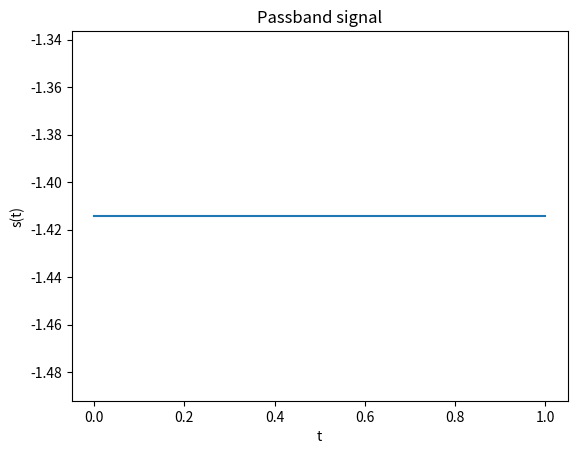

This figure's Python source:
import numpy as np

def bpsk_transmitter(bit_seq, fc, Ab, Tb, n):
    """
    BPSK transmitter
    :param bit_seq: bit sequence
    :param fc: carrier frequency
    :param Ab: amplitude of message signal pulse
    :param Tb: bit duration
    :param n: number of samples per bit duration
    :return: BPSK modulated signal
    """
    if fc <= 10/Tb:
        raise ValueError('Carrier frequency (fc) must be at least 10 times the the bit rate (1/Tb)')
    
    num_bits = len(bit_seq)         # number of bits
    n_total = num_bits * n      # total number of samples

    t_total = num_bits * Tb     # total time duration of symbol/bit
    dt = Tb/n
    t = np.arange(0, t_total, dt) # time axis

    Eb = Ab**2 * Tb
    basis_function = generate_basis_function(fc, Tb, n)
    passbannd_signal = np.zeros(n_total)

    for i in range(num_bits):
        sign = (-1)**(bit_seq[i]+1) # bit 1 -> 1, bit 0 -> -1       
        passbannd_signal[i*n:(i+1)*n] = sign * np.sqrt(Eb) * basis_function

    return passbannd_signal, t

def generate_basis_function(fc, Tb, n):
    """
    Generate basis function for BPSK modulation
    :param fc: carrier frequency
    :param Tb: bit duration
    :param n: number of samples per bit duration
    :return: basis function
    """
    dt = Tb/n
    t_symbol = np.arange(0, Tb, dt)
    return np.sqrt(2/Tb) * np.cos(2*np.pi*fc*t_symbol)

def bpsk_receiver(received_signal, fc, Tb, n):
    """
    BPSK correlator receiver
    :param received_signal: received signal
    :param fc: carrier frequency
    :param Tb: bit duration
    :param n: number of samples per bit duration
    :return: restored bit sequence
    """
    num_bits = len(received_signal) // n
    restored_bit_seq = np.zeros(num_bits)

    t_total = num_bits * Tb
    dt = Tb/n
    t = np.arange(0, t_total, dt)

    basis_function = generate_basis_function(fc, Tb, n)

    for i in range(num_bits):
        symbol = received_signal[i*n:(i+1)*n]
        t_symbol = t[i*n:(i+1)*n]

        observable_element = detector(symbol, t_symbol, basis_function)
        restored_bit_seq[i] = 1 if observable_element > 0 else 0

    return restored_bit_seq, t

def detector(symbol, t_symbol, basis_function):
    """
    Correlator detector
    :param symbol: symbol to be detected
    :param t_symbol: time axis for symbol
    :param basis_function: basis function
    :return: observable element
    """
    return np.trapz(np.multiply(symbol, basis_function), t_symbol)


bit_seq = [0]
fc = 1000
Ab = 1
Tb = 1
n = 1000

passbannd_signal, t = bpsk_transmitter(bit_seq, fc, Ab, Tb, n)

# plot passband signal
import matplotlib.pyplot as plt
plt.plot(t, passbannd_signal)
plt.xlabel('t')
plt.ylabel('s(t)')
plt.title('Passband signal')

restored_bit_seq, t = bpsk_receiver(passbannd_signal, fc, Tb, n)

print(restored_bit_seq)